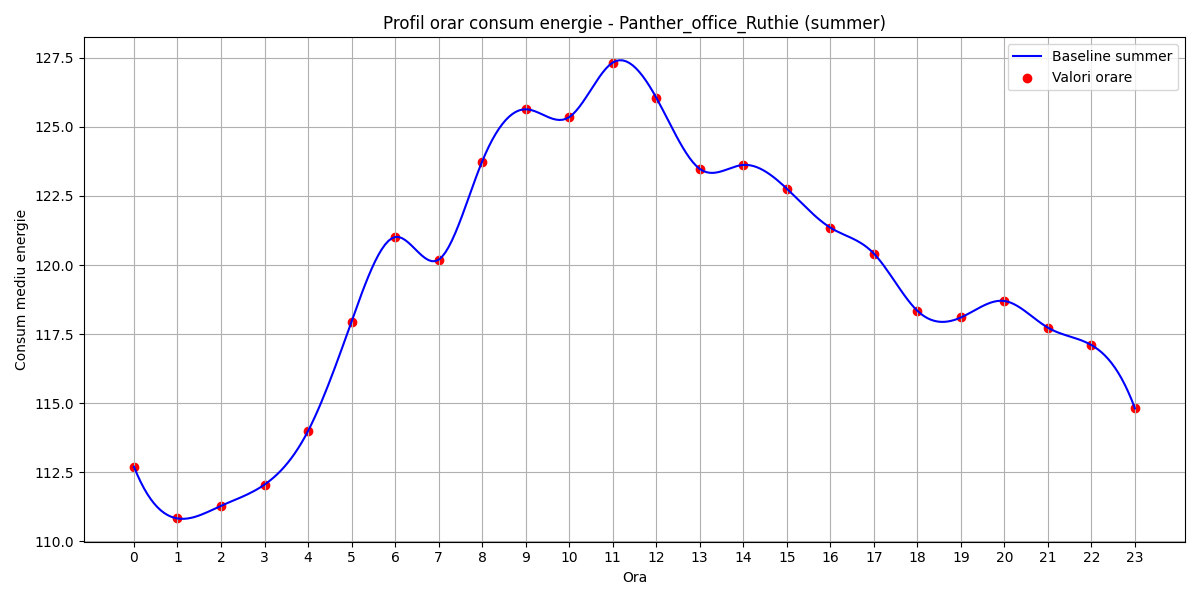

The data file committed next to this chart (first rows):
hour, B(t)
0, 112.7
1, 110.8
2, 111.3
3, 112.1
4, 114
5, 118
6, 121
7, 120.2
8, 123.7
9, 125.6
10, 125.4
11, 127.3
12, 126.1
13, 123.5
14, 123.6
15, 122.8
16, 121.4
17, 120.4
18, 118.3
19, 118.1
20, 118.7
21, 117.7
22, 117.1
23, 114.8
